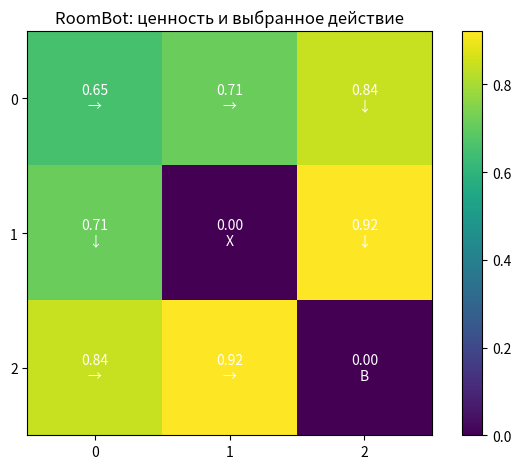

Write the Python code that produced this figure.
"""Урок 1.3: одна модель RoomBot и Value Iteration, без нейросети."""
import numpy as np
import matplotlib.pyplot as plt

GRID = 3
BATTERY = (GRID - 1, GRID - 1)
PUDDLES = {(1, 1)}
SLIP, STEP_REWARD, GAMMA = 0.1, -0.02, 0.95
MOVES = [(-1, 0), (1, 0), (0, -1), (0, 1)]
NAMES = ["↑", "↓", "←", "→"]


def states():
    return [(r, c) for r in range(GRID) for c in range(GRID)]


def terminal(s):
    return s == BATTERY or s in PUDDLES


def reward(s):
    return 1.0 if s == BATTERY else -1.0 if s in PUDDLES else STEP_REWARD


def next_states(s, action):
    result = []
    for b, (dr, dc) in enumerate(MOVES):
        s2 = (min(max(s[0] + dr, 0), GRID - 1), min(max(s[1] + dc, 0), GRID - 1))
        result.append((1 - SLIP if b == action else SLIP / 3, s2))
    return result


def lookahead(V, s, action, gamma):
    return sum(p * (reward(s2) + gamma * V[s2]) for p, s2 in next_states(s, action))


def greedy_policy(V, gamma=GAMMA):
    return {s: max(range(4), key=lambda a: lookahead(V, s, a, gamma))
            for s in states() if not terminal(s)}


def value_iteration(gamma=GAMMA, tol=1e-9, max_iter=10000):
    V = dict.fromkeys(states(), 0.0)
    for iteration in range(1, max_iter + 1):
        new = {s: 0.0 if terminal(s) else max(lookahead(V, s, a, gamma) for a in range(4))
               for s in states()}
        delta = max(abs(new[s] - V[s]) for s in states())
        V = new
        if delta < tol:
            return V, greedy_policy(V, gamma), iteration
    raise RuntimeError("Лимит итераций: проверьте награды, gamma и достижимость терминалов")


def evaluate_policy(policy, gamma=GAMMA, tol=1e-9, max_iter=10000):
    """Политика задаётся вероятностями четырёх действий для каждой клетки."""
    V = dict.fromkeys(states(), 0.0)
    for _ in range(max_iter):
        new = {s: 0.0 if terminal(s) else sum(policy[s][a] * lookahead(V, s, a, gamma)
                                             for a in range(4)) for s in states()}
        if max(abs(new[s] - V[s]) for s in states()) < tol:
            return new
        V = new
    raise RuntimeError("Оценка политики не сошлась за max_iter")


def plot_values(V, policy, title):
    grid = np.array([[V[(r, c)] for c in range(GRID)] for r in range(GRID)])
    fig, ax = plt.subplots()
    image = ax.imshow(grid, cmap="viridis")
    for s in states():
        mark = "B" if s == BATTERY else "X" if s in PUDDLES else NAMES[policy[s]]
        ax.text(s[1], s[0], f"{V[s]:.2f}\n{mark}", ha="center", va="center", color="white")
    ax.set(title=title, xticks=range(GRID), yticks=range(GRID))
    fig.colorbar(image, ax=ax)
    fig.tight_layout()
    plt.show()


if __name__ == "__main__":
    V, policy, iterations = value_iteration()
    random_policy = {s: [0.25] * 4 for s in states() if not terminal(s)}
    random_V = evaluate_policy(random_policy)
    print(f"Итераций: {iterations}; V*(0,0)={V[(0,0)]:.3f}")
    print(f"Случайная политика: V(0,0)={random_V[(0,0)]:.3f}")
    plot_values(V, policy, "RoomBot: ценность и выбранное действие")
